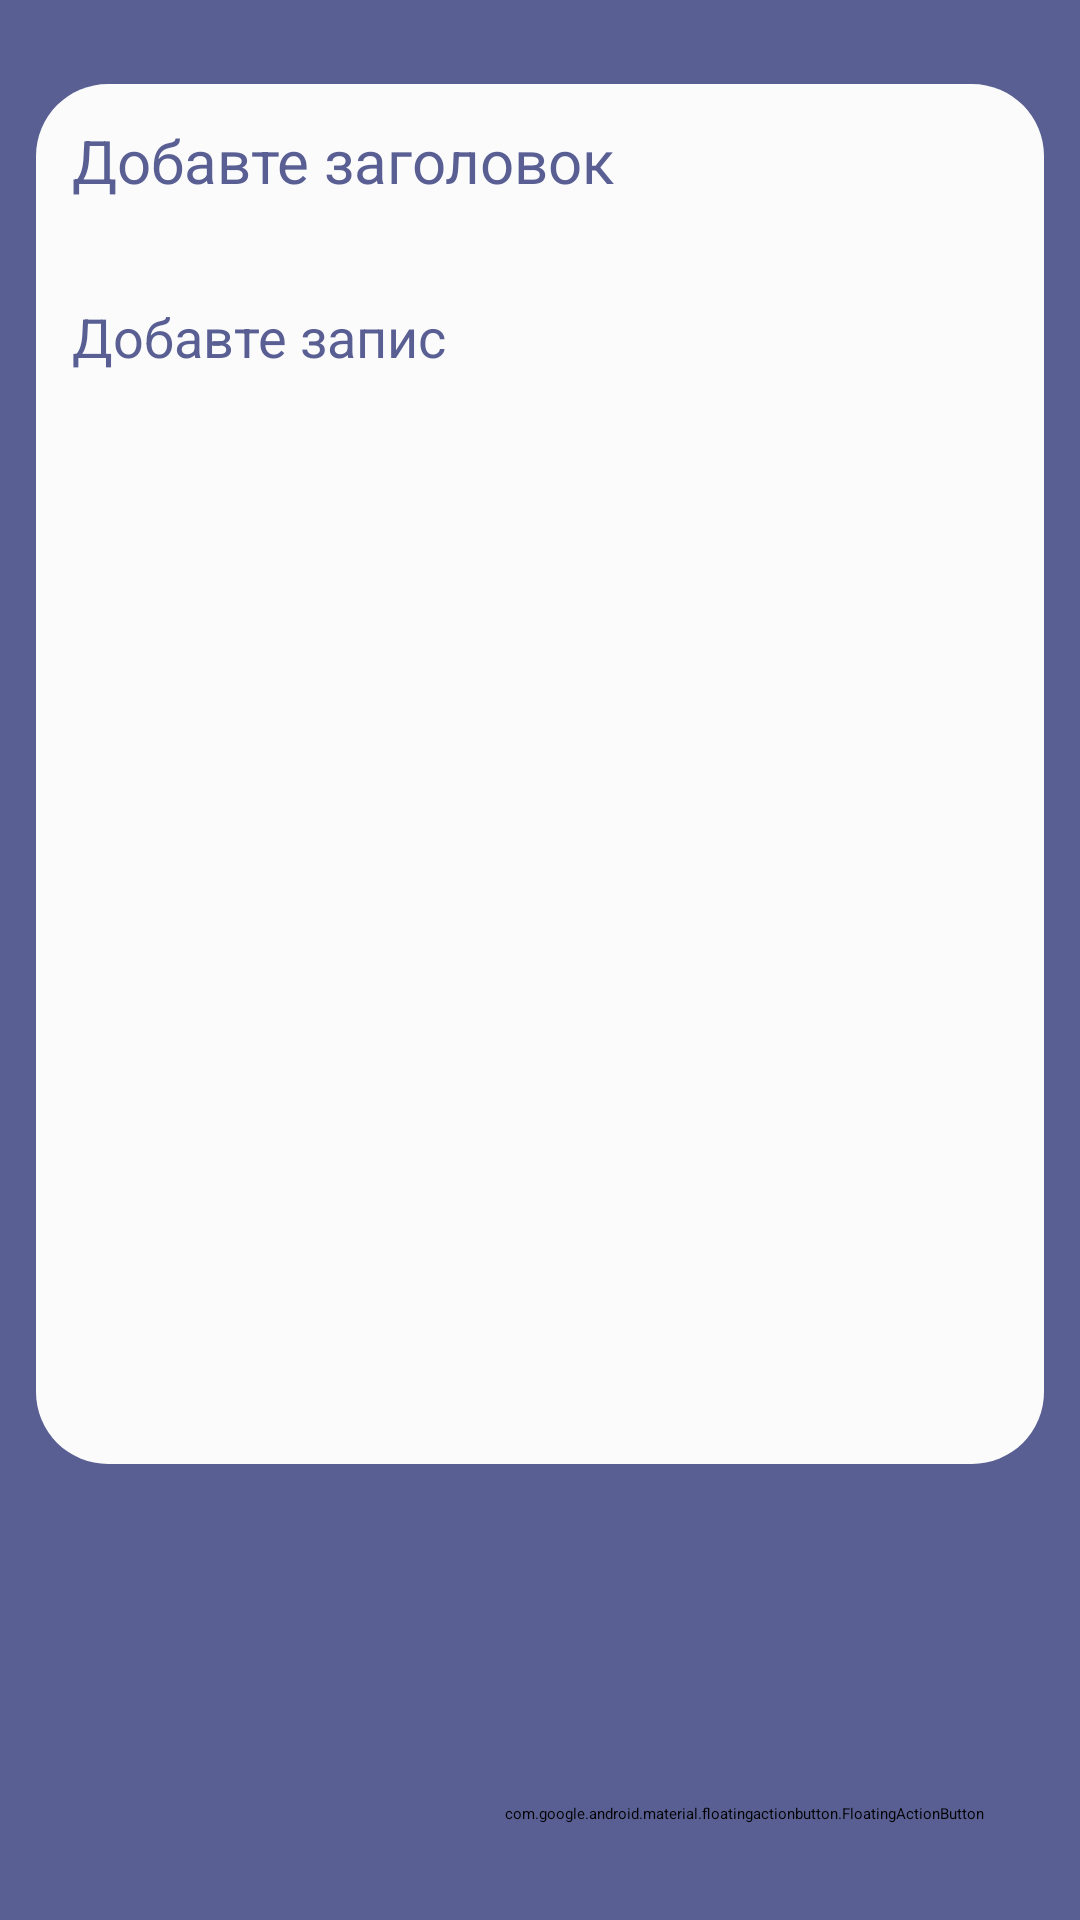

Reconstruct the res/layout file that produces this screen, plus the resources it refers to.
<!-- AndroidManifest.xml: application theme Base.Theme.Notes -->
<!-- res/layout/fragment_update.xml -->
<?xml version="1.0" encoding="utf-8"?>
<layout
    xmlns:android="http://schemas.android.com/apk/res/android"
    xmlns:tools="http://schemas.android.com/tools"
    xmlns:app="http://schemas.android.com/apk/res-auto">

    <RelativeLayout
        android:layout_width="match_parent"
        android:layout_height="match_parent"
        android:orientation="vertical"
        android:background="@color/violet"
        android:padding="12dp"
        tools:context=".UpdateFragment">



        <EditText
            android:id="@+id/editNoteTitle"
            android:layout_width="match_parent"
            android:layout_height="60dp"
            android:hint="Добавте заголовок"
            android:padding="12dp"
            android:textColor="@color/violet"
            android:textCursorDrawable="@drawable/custom_cursor"
            android:background="@drawable/custom_input2"
            android:textSize="20sp"
            android:layout_marginTop="16dp"
            android:maxLines="1" />

        <EditText
            android:id="@+id/editNoteDesc"
            android:layout_width="match_parent"
            android:textCursorDrawable="@drawable/custom_cursor"
            android:hint="Добавте запис"
            android:textColor="@color/violet"
            android:gravity="top"
            android:padding="12dp"
            android:background="@drawable/custom_input3"
            android:layout_height="400dp"
            android:textSize="18sp"

            android:layout_below="@id/editNoteTitle"
            android:layout_marginTop="0dp" />

        <com.google.android.material.floatingactionbutton.FloatingActionButton
            android:id="@+id/editNoteFab"
            android:layout_width="wrap_content"
            android:layout_height="wrap_content"
            android:layout_marginEnd="20dp"
            android:layout_marginBottom="20dp"
            android:clickable="true"
            android:backgroundTint="@color/violet"
            android:tintMode="@color/white"
            android:src="@drawable/icon_check"
            android:layout_alignParentBottom="true"
            android:layout_alignParentEnd="true"
            android:contentDescription="editFab" />

    </RelativeLayout>
</layout>
<!-- resources referenced by this layout -->
<resources>
  <color name="violet">#595F93</color>
  <color name="white">#FFFFFFFF</color>
  <!-- drawable custom_cursor (drawable) -->
  <shape xmlns:android="http://schemas.android.com/apk/res/android">
      <size android:width="1dp" /> 
      <solid android:color="#595F93" /> 
  </shape>
  <!-- drawable custom_input2 (drawable) -->
  <?xml version="1.0" encoding="UTF-8"?>
  <shape xmlns:android="http://schemas.android.com/apk/res/android">
      <solid android:color="@color/white2"/>
      <corners android:topLeftRadius="24dp" android:topRightRadius="24dp"
          android:bottomLeftRadius="0dp" android:bottomRightRadius="0dp"/>
  </shape>
  <!-- drawable custom_input3 (drawable) -->
  <?xml version="1.0" encoding="UTF-8"?>
  <shape xmlns:android="http://schemas.android.com/apk/res/android">
      <solid android:color="@color/white2"/>
      <corners android:topLeftRadius="0dp" android:topRightRadius="0dp"
          android:bottomLeftRadius="24dp" android:bottomRightRadius="24dp"/>
  </shape>
  <style name="Base.Theme.Notes" parent="Theme.MaterialComponents.DayNight.DarkActionBar">
          <item name="colorPrimary">@color/green</item>
          <item name="colorPrimaryVariant">@color/green</item>
          <item name="colorOnPrimary">@color/white</item>
          
          <item name="android:elevation">0dp</item>
          <item name="colorSecondary">@color/green</item>
          <item name="colorSecondaryVariant">@color/green</item>
          <item name="colorOnSecondary">@color/black</item>
  
          <item name="android:statusBarColor">?attr/colorPrimaryVariant</item>
          <item name="fontFamily">@font/font</item>
          <item name="android:navigationBarColor">?attr/colorPrimaryVariant</item>
  
      </style>
  <color name="white2">#FBFBFC</color>
  <color name="green">#59C3AC</color>
  <color name="black">#FF000000</color>
</resources>
